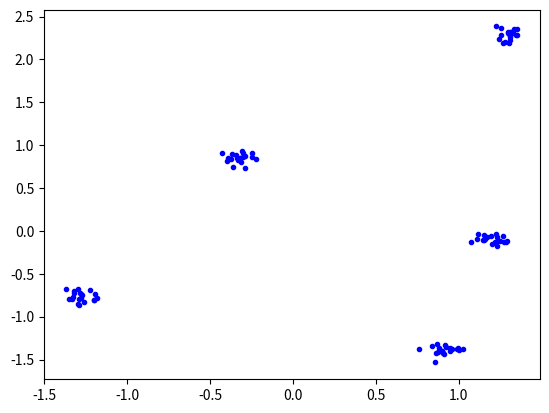

Source code (Python):
# -*- coding: utf-8 -*-
"""
Created on Sat Apr 15 17:15:01 2023

[redacted]

Create random data for code testing
"""
import numpy as np


def create_random_data(num_data,
					   n_clusters:int=5,
					   n_features:int=5):

    means = np.random.normal(size=(5,5))
    data_arr = np.zeros((num_data, n_features))
    l_cluster = num_data//n_clusters
    data_label = np.zeros((num_data, 1))
	
    for c in range(n_clusters):
        data_label[c*l_cluster:(c+1)*l_cluster] = c
        for f in range(n_features):
            data_arr[c*l_cluster:(c+1)*l_cluster, f] = np.random.normal(loc=means[c, f], scale=0.05, size=(l_cluster,))
			
    return data_arr, data_label


if __name__ == '__main__':
    import matplotlib.pyplot as plt
    data_arr, data_label = create_random_data(100, n_features=2)

    plt.plot(data_arr[:, 0], data_arr[:, 1], 'b.')
    plt.show()



			

	
	
		
	
	